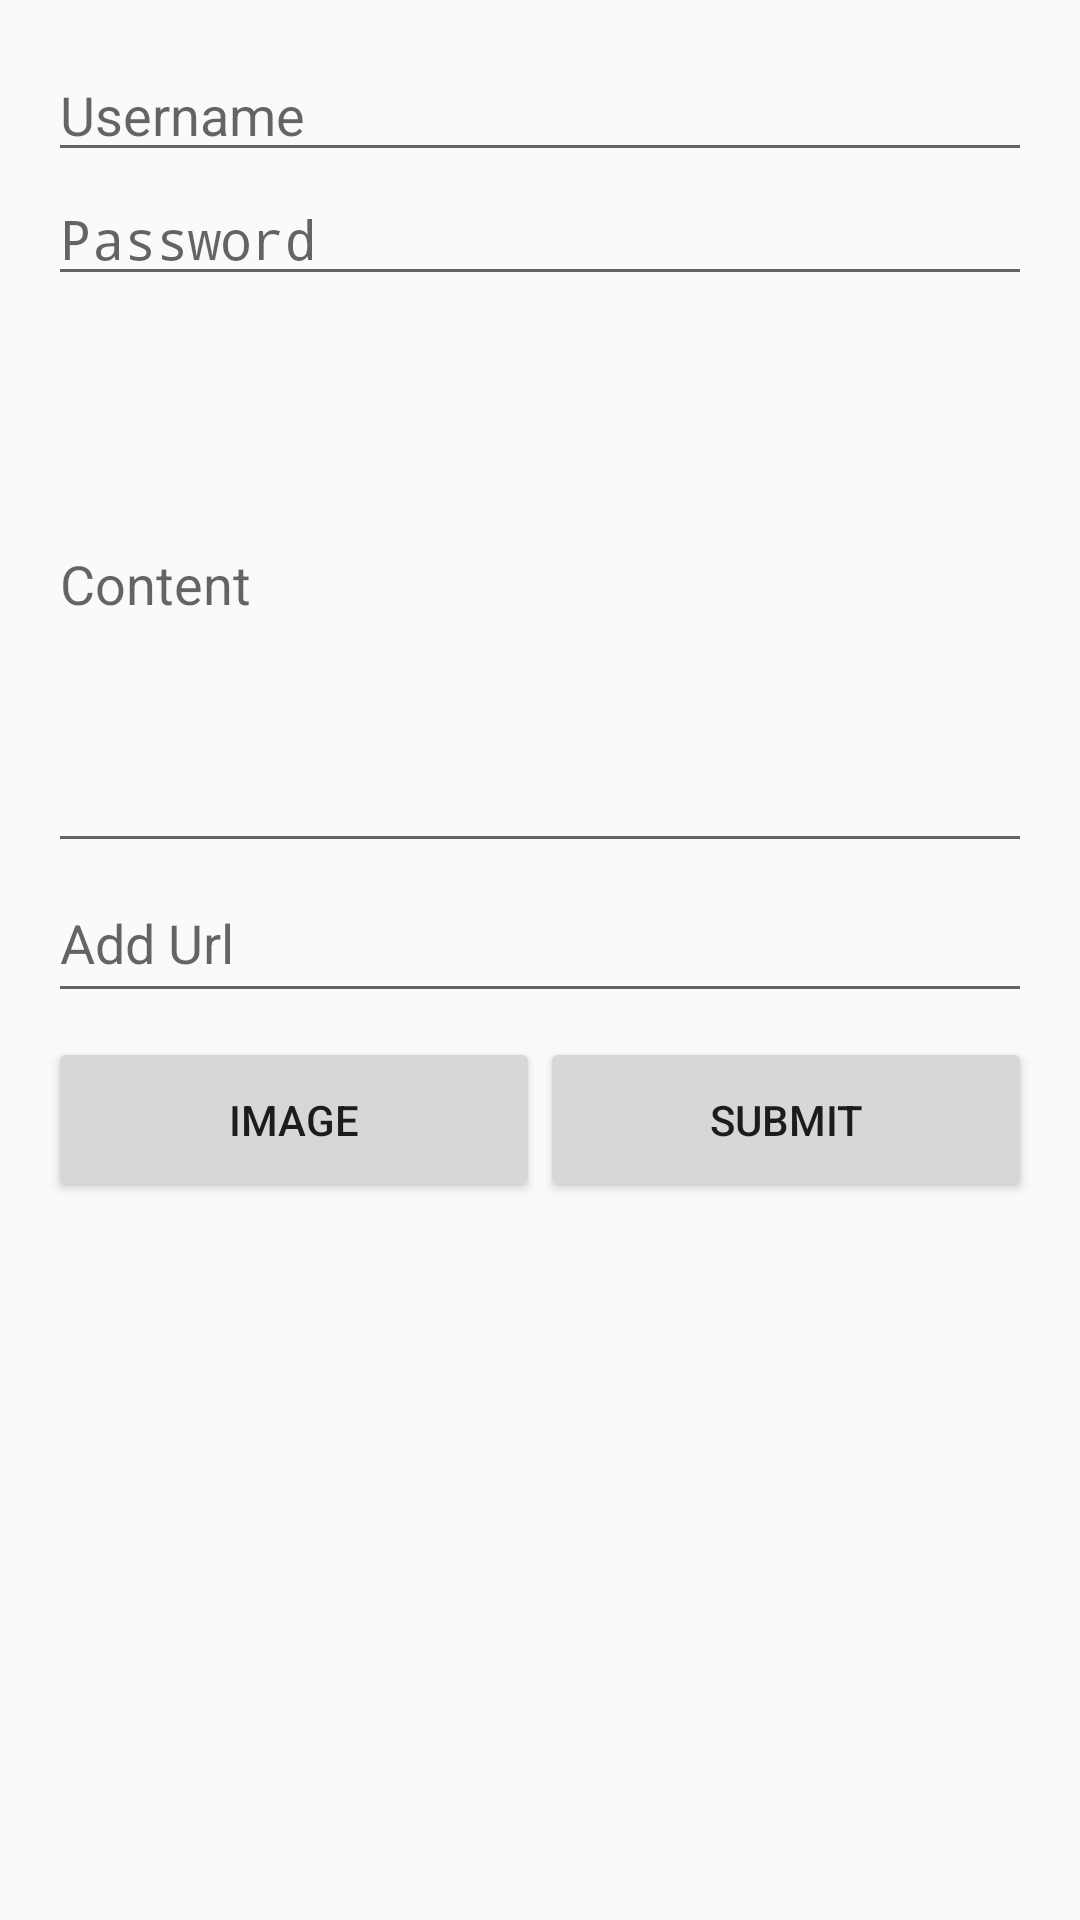

Android layout source for this screen:
<!-- AndroidManifest.xml: application theme Theme.LoogleM -->
<!-- res/layout/submit_post_modal.xml -->
<LinearLayout
    xmlns:android="http://schemas.android.com/apk/res/android"
    android:layout_width="match_parent"
    android:layout_height="wrap_content"
    android:orientation="vertical"
    android:padding="16dp"> 

    <EditText
        android:id="@+id/editTextUsername"
        android:layout_width="match_parent"
        android:layout_height="wrap_content"
        android:hint="Username" />

    <EditText
        android:id="@+id/editTextPassword"
        android:layout_width="match_parent"
        android:layout_height="wrap_content"
        android:hint="Password"
        android:inputType="textPassword" />

    <EditText
        android:id="@+id/editTextContent"
        android:layout_width="match_parent"
        android:layout_height="189dp"
        android:hint="Content" />

    <EditText
        android:id="@+id/editTextUrl"
        android:layout_width="match_parent"
        android:layout_height="50dp"
        android:hint="Add Url" />

    <LinearLayout
        android:layout_width="match_parent"
        android:layout_height="wrap_content"
        android:orientation="horizontal"
        android:layout_marginTop="8dp"> 

        <Button
            android:id="@+id/btnUploadImage"
            android:layout_width="0dp"
            android:layout_height="55dp"
            android:layout_weight="1"
            android:text="Image" />

        <Button
            android:id="@+id/btnSubmit"
            android:layout_width="0dp"
            android:layout_height="55dp"
            android:layout_weight="1"
            android:text="Submit" />

    </LinearLayout>
</LinearLayout>
<!-- resources referenced by this layout -->
<resources>
  <style name="Theme.LoogleM" parent="android:Theme.Material.Light.NoActionBar" />
</resources>
